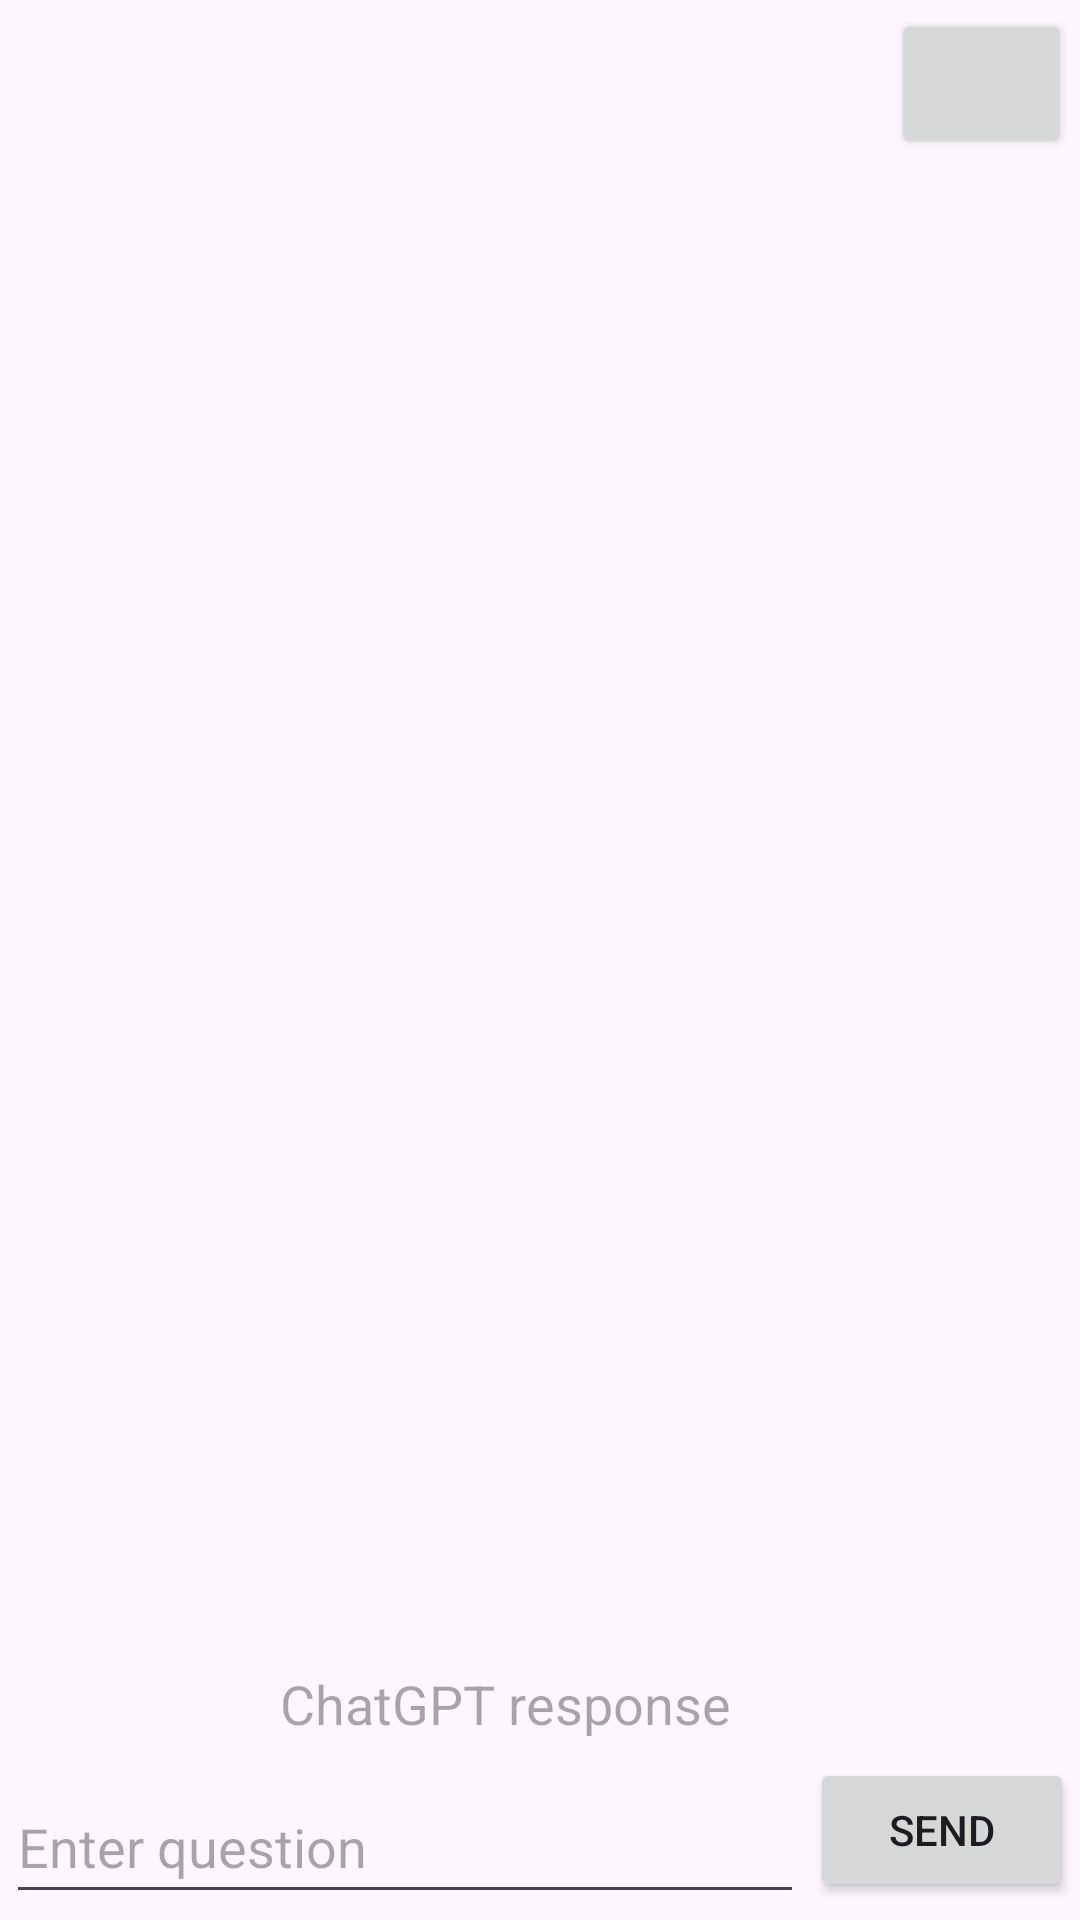

This screen was rendered from an Android layout file. Write that file and the resources it references.
<!-- AndroidManifest.xml: application theme Theme.Animated -->
<!-- res/layout/activity_main.xml -->
<?xml version="1.0" encoding="utf-8"?>
<layout xmlns:android="http://schemas.android.com/apk/res/android"
    xmlns:app="http://schemas.android.com/apk/res-auto"
    xmlns:tools="http://schemas.android.com/tools">

    <data>
        <variable
            name="viewModel"
            type="cz.utb.fai.projectapp.mainViewModel.MainViewModel" />
    </data>

    <androidx.constraintlayout.widget.ConstraintLayout
        android:layout_width="match_parent"
        android:layout_height="match_parent"
        tools:context=".view.MainViewActivity">

        <TextView
            android:id="@+id/ChatResponse"
            android:layout_width="wrap_content"
            android:layout_height="wrap_content"
            android:layout_marginBottom="10dp"
            android:hint="@string/ChatResponse"
            android:textSize="18sp"
            app:layout_constraintBottom_toTopOf="@+id/QuestionField"
            app:layout_constraintEnd_toEndOf="parent"
            app:layout_constraintHorizontal_bias="0.445"
            app:layout_constraintStart_toStartOf="parent" />

        <EditText
            android:id="@+id/QuestionField"
            android:layout_width="0dp"
            android:layout_height="wrap_content"
            android:layout_marginStart="2dp"
            android:layout_marginEnd="2dp"
            android:layout_marginBottom="2dp"
            android:ems="10"
            android:hint="@string/QuestionField"
            android:inputType="textMultiLine"
            android:minHeight="48dp"
            app:layout_constraintBottom_toBottomOf="parent"
            app:layout_constraintEnd_toStartOf="@+id/SearchButton"
            app:layout_constraintStart_toStartOf="parent" />

        <Button
            android:id="@+id/SearchButton"
            android:layout_width="88dp"
            android:layout_height="48dp"
            android:layout_marginEnd="2dp"
            android:text="@string/SearchButton"
            app:layout_constraintBottom_toBottomOf="parent"
            app:layout_constraintEnd_toEndOf="parent"
            app:layout_constraintTop_toBottomOf="@+id/ChatResponse" />

        <Button
            android:id="@+id/SettingsButton"
            android:layout_width="60dp"
            android:layout_height="50dp"
            android:layout_marginTop="3dp"
            android:layout_marginEnd="3dp"
            android:contentDescription="@string/SettingsButton"
            android:onClick="@{ () -> viewModel.toSettings() }"
            app:icon="@android:drawable/ic_menu_preferences"
            app:layout_constraintEnd_toEndOf="parent"
            app:layout_constraintTop_toTopOf="parent"
            app:srcCompat="@android:drawable/ic_menu_manage" />

    </androidx.constraintlayout.widget.ConstraintLayout>
</layout>
<!-- resources referenced by this layout -->
<resources>
  <string name="ChatResponse">ChatGPT response</string>
  <string name="QuestionField">Enter question</string>
  <string name="SearchButton">Send</string>
  <string name="SettingsButton">SettingsButton</string>
  <style name="Theme.Animated" parent="Base.Theme.ProjectApp">
          <item name="android:windowSplashScreenAnimatedIcon">@drawable/animated_logo</item>
      </style>
  <style name="Base.Theme.ProjectApp" parent="Theme.Material3.DayNight.NoActionBar">
      </style>
  <!-- drawable animated_logo (drawable) -->
  <?xml version="1.0" encoding="utf-8"?>
  <animated-vector xmlns:android="http://schemas.android.com/apk/res/android"
      android:drawable="@drawable/icons8_chatgpt">
      <target
          android:animation="@animator/logo_animator"
          android:name="animationLogo"/>
  </animated-vector>
  <!-- drawable icons8_chatgpt (drawable) -->
  <vector xmlns:android="http://schemas.android.com/apk/res/android"
      android:width="64dp"
      android:height="64dp"
      android:viewportWidth="72"
      android:viewportHeight="72">
    
    <group
        android:name="animationLogo"
        android:pivotX="36"
        android:pivotY="36">
        <path
            android:fillColor="#095BE9"
            android:pathData="M34.545,10.193C29.874,10.193 25.458,13.043 23.432,17.295L23.432,31.996L29.75,35.887L29.99,20.664L41.926,12.58C39.92,11.055 37.13,10.193 34.545,10.193zM47.502,14.164C46.671,14.164 45.477,14.266 44.434,14.547L33,22.27L32.9,28.947L44.975,20.846L59.617,29.51C59.812,28.626 59.957,27.388 59.957,26.48C59.957,19.603 54.319,14.164 47.502,14.164zM20.424,19.902C14.968,21.467 11.356,26.2 11.396,32.037C11.409,33.814 11.879,35.728 12.641,37.252L28.025,46.037L34.223,42.166L20.424,33.701L20.424,19.902zM45.074,24.395L40.061,27.805L53.178,36.107L54.822,50.949C59.246,49.048 62.564,44.604 62.564,39.457C62.564,37.703 62.123,35.767 61.361,34.102L45.074,24.395zM37.271,29.629L32.818,32.598L32.799,37.691L37.131,40.381L41.744,37.512L41.604,32.396L37.271,29.629zM44.734,34.363L45.076,50.408L32.379,57.891C34.625,59.896 37.579,60.953 40.494,60.953C45.492,60.953 50.17,57.85 51.975,53.197L50.33,37.854L44.734,34.363zM41.865,41.002L28.086,49.566L15.27,42.266C15.059,43.186 14.908,44.425 14.908,45.373C14.908,51.924 20.263,57.529 26.822,57.689L42.025,48.645L41.865,41.002z"
        />
    </group>
  </vector>
</resources>
